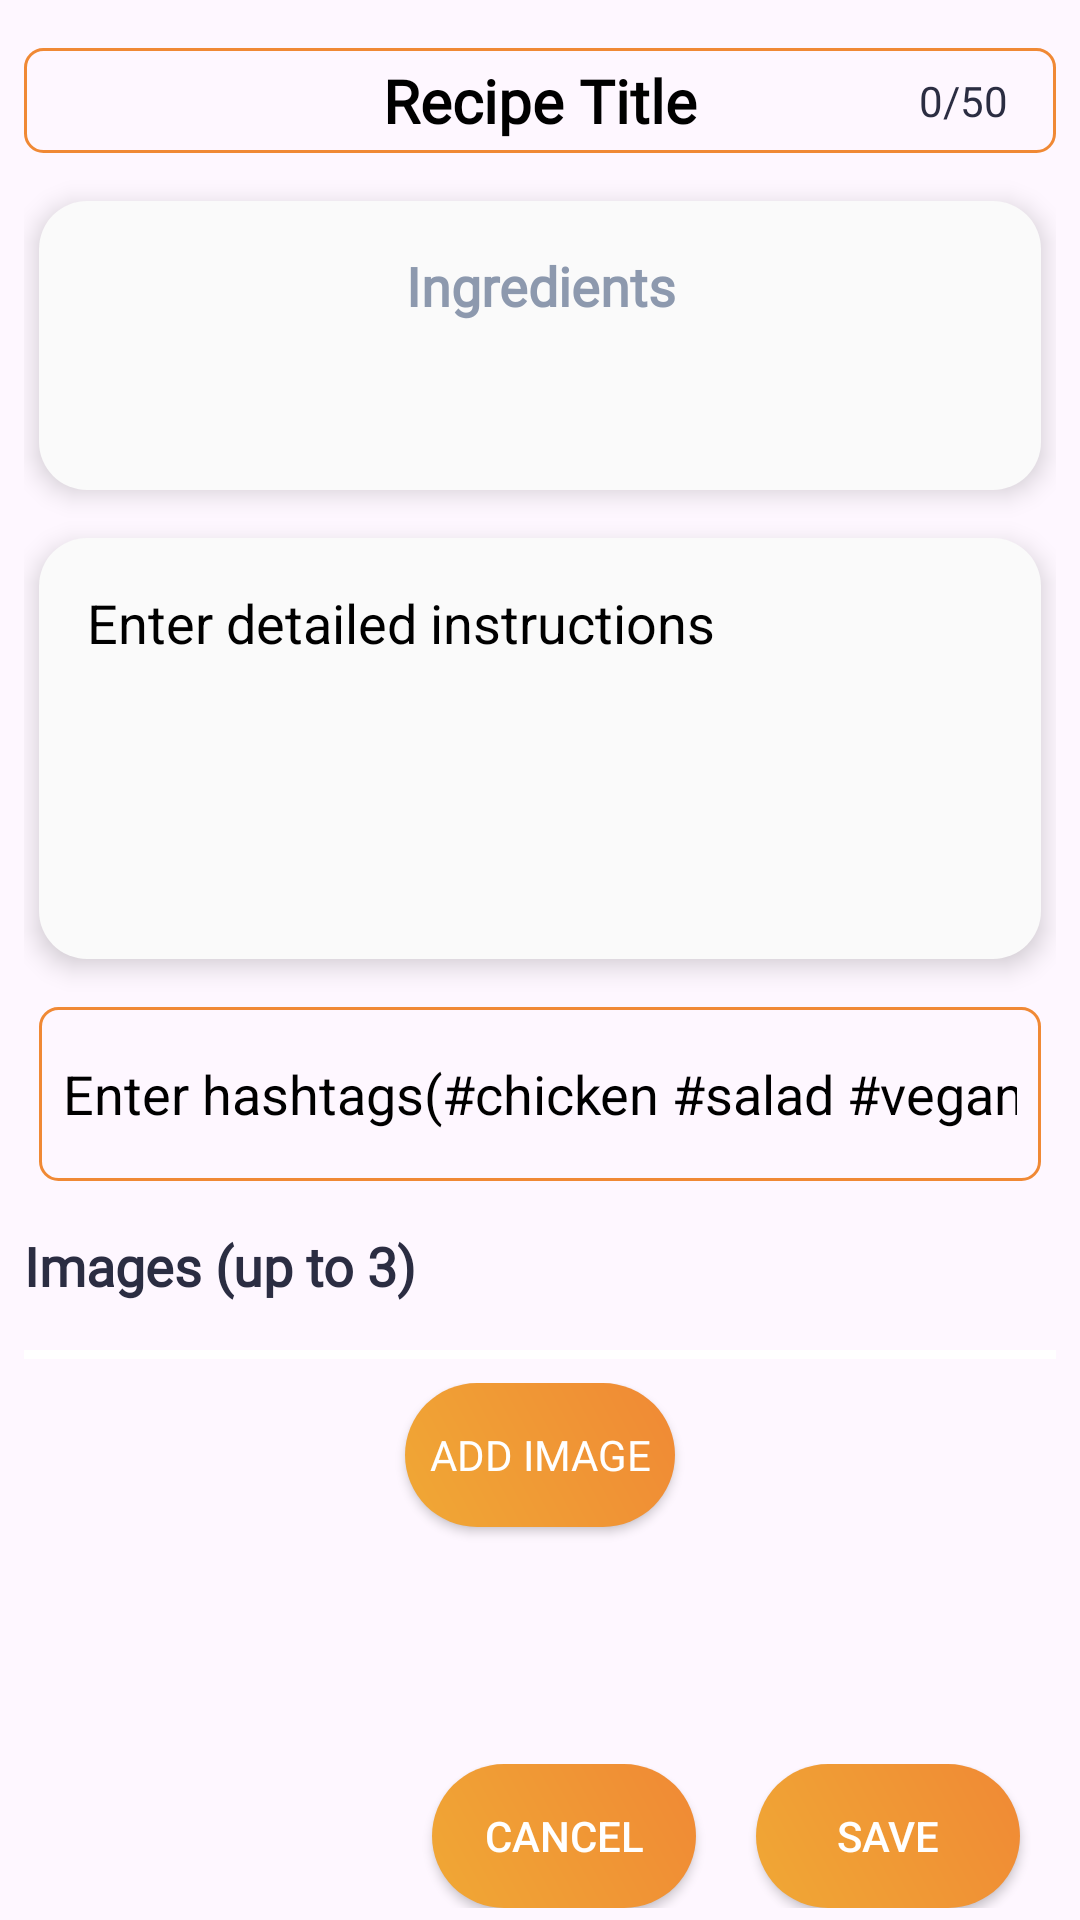

Reconstruct the res/layout file that produces this screen, plus the resources it refers to.
<!-- AndroidManifest.xml: application theme Theme.FoodRecipesV3 -->
<!-- res/layout/fragment_update_recipe.xml -->
<?xml version="1.0" encoding="utf-8"?>
<RelativeLayout xmlns:android="http://schemas.android.com/apk/res/android"
    xmlns:tools="http://schemas.android.com/tools"
    android:layout_width="match_parent"
    android:layout_height="wrap_content"
    android:background="@drawable/modal_background"
    android:elevation="5dp"
    android:id="@+id/updateRecipe">

    <androidx.core.widget.NestedScrollView
        android:id="@+id/scrollable"
        android:layout_width="match_parent"
        android:layout_height="match_parent"
        android:layout_above="@id/buttonPanel"
        android:paddingLeft="8dp"
        android:paddingTop="16dp"
        android:paddingRight="8dp">

        <LinearLayout
            android:layout_width="match_parent"
            android:layout_height="wrap_content"
            android:orientation="vertical">

            
            <RelativeLayout
                android:layout_width="match_parent"
                android:layout_height="wrap_content"
                android:layout_marginBottom="16dp">

                <TextView
                    android:id="@+id/charCountText"
                    android:layout_width="wrap_content"
                    android:layout_height="wrap_content"
                    android:layout_alignParentEnd="true"
                    android:layout_centerVertical="true"
                    android:paddingEnd="8dp"
                    android:layout_marginEnd="8dp"
                    android:text="@string/title_char_limit"
                    android:textColor="@color/text_color_primary"
                    tools:ignore="RelativeOverlap,RtlSymmetry" />
                <EditText
                    android:id="@+id/recipeTitle"
                    android:layout_width="match_parent"
                    android:layout_height="wrap_content"
                    android:autofillHints="Title"
                    android:hint="@string/recipe_title"
                    android:textAlignment="center"
                    android:background="@drawable/border_background"
                    android:layout_centerVertical="true"
                    android:inputType="text"
                    android:maxLength="50"
                    android:layout_marginLeft="5dp"
                    android:layout_marginRight="5dp"
                    android:textColorHint="@color/hint_color"
                    android:textColor="@color/text_color_primary"
                    android:textSize="20sp"
                    android:textStyle="bold"
                    android:padding="4dp"
                    android:fontFamily="@font/lato_regular"
                    android:layout_margin="0dp"
                    android:layout_marginBottom="16dp" />

            </RelativeLayout>

            
            <LinearLayout
                android:layout_width="match_parent"
                android:layout_height="wrap_content"
                android:layout_marginLeft="5dp"
                android:layout_marginRight="5dp"
                android:layout_marginBottom="16dp"
                android:background="@drawable/card_background"
                android:elevation="5dp"
                android:orientation="vertical">

                <TextView
                    android:layout_width="match_parent"
                    android:layout_height="wrap_content"
                    android:layout_marginBottom="8dp"
                    android:gravity="center"
                    android:orientation="horizontal"

                    android:fontFamily="@font/lato_regular"
                    android:text="@string/ingredients"
                    android:textColor="@color/text_color_secondary"
                    android:textSize="18sp"
                    android:textStyle="bold" />

                <LinearLayout
                    android:id="@+id/ingredientContainer"
                    android:layout_width="match_parent"
                    android:layout_height="wrap_content"
                    android:orientation="vertical" />

                
                <ImageButton
                    android:id="@+id/addIngredientButton"
                    android:layout_width="match_parent"
                    android:layout_height="wrap_content"
                    android:background="@drawable/small_button"
                    android:contentDescription="@string/add_ingredient"
                    android:gravity="center"
                    android:padding="16dp"
                    android:src="@drawable/baseline_add_24"
                    android:textColor="@color/text_color_primary"
                    android:textStyle="bold" />
            </LinearLayout>

            
            <EditText
                android:id="@+id/recipeInstructions"
                android:layout_width="match_parent"
                android:layout_height="wrap_content"
                android:layout_marginLeft="5dp"
                android:layout_marginRight="5dp"
                android:layout_marginBottom="16dp"
                android:autofillHints="recipe"
                android:background="@drawable/card_background"
                android:elevation="5dp"
                android:gravity="top"
                android:hint="@string/enter_detailed_instructions"
                android:inputType="textMultiLine"
                android:minLines="5"
                android:textColor="@color/text_color_primary"
                android:textColorHint="@color/hint_color" />


            
            <EditText
                android:id="@+id/recipeHashtags"
                android:layout_width="match_parent"
                android:layout_height="58dp"
                android:layout_marginBottom="16dp"
                android:autofillHints="hashtags"
                android:inputType="text"
                android:textCursorDrawable = "@null"
                android:background="@drawable/border_background"
                android:paddingStart="8dp"
                android:paddingEnd="8dp"
                android:layout_marginLeft="5dp"
                android:layout_marginRight="5dp"
                android:hint="@string/enter_hashtags"
                android:textColor="@color/text_color_primary"
                android:textColorHint="@color/hint_color" />

            <TextView
                android:layout_width="wrap_content"
                android:layout_height="wrap_content"
                android:layout_marginBottom="8dp"
                android:text="@string/add_images_up_to_3"
                android:fontFamily="@font/lato_regular"
                android:textColor="@color/text_color_primary"
                android:textSize="18sp"
                android:textStyle="bold" />

            <View
                android:layout_width="match_parent"
                android:layout_height="3dp"
                android:layout_marginTop="8dp"
                android:layout_marginBottom="8dp"
                android:background="@color/bottom_nav_text" />

            
            <LinearLayout
                android:layout_width="match_parent"
                android:layout_height="wrap_content"
                android:gravity="center"
                android:orientation="vertical">

                
                <androidx.appcompat.widget.AppCompatButton
                    android:id="@+id/addImageButton"
                    android:layout_width="wrap_content"
                    android:layout_height="wrap_content"
                    android:layout_marginBottom="8dp"
                    android:fontFamily="@font/lato_regular"
                    android:background="@drawable/neumorphism_button"
                    android:text="@string/add_image"
                    android:textColor="@color/bottom_nav_text" />

                
                <androidx.viewpager2.widget.ViewPager2
                    android:id="@+id/viewPager"
                    android:layout_width="match_parent"
                    android:layout_height="wrap_content"
                    android:layout_marginBottom="0dp" />

                <LinearLayout
                    android:id="@+id/indicatorLayout"
                    android:layout_width="match_parent"
                    android:layout_height="wrap_content"
                    android:layout_marginTop="-16dp"
                    android:layout_marginBottom="8dp"
                    android:gravity="center"
                    android:orientation="horizontal" />
            </LinearLayout>
        </LinearLayout>

    </androidx.core.widget.NestedScrollView>
    <LinearLayout
        android:id="@+id/buttonPanel"
        android:layout_width="match_parent"
        android:layout_height="wrap_content"
        android:orientation="horizontal"
        android:gravity="end"
        android:layout_alignParentBottom="true"
        android:backgroundTint="@color/bottom_nav_background"
        android:paddingTop="4dp"
        android:paddingBottom="4dp"
        >

        <androidx.appcompat.widget.AppCompatButton
            android:id="@+id/cancelButton"
            android:layout_width="wrap_content"
            android:layout_height="wrap_content"
            android:layout_marginEnd="20dp"
            android:background="@drawable/neumorphism_button"
            android:text="@string/cancel"
            android:textColor="@color/bottom_nav_text" />

        <androidx.appcompat.widget.AppCompatButton
            android:id="@+id/saveButton"
            android:layout_width="wrap_content"
            android:layout_height="wrap_content"
            android:layout_marginEnd="20dp"
            android:layout_marginBottom="0dp"
            android:background="@drawable/neumorphism_button"
            android:text="@string/save"
            android:textColor="@color/bottom_nav_text"  />
    </LinearLayout>
    <ProgressBar
        android:id="@+id/progressBar"
        style="?android:attr/progressBarStyleLarge"
        android:layout_width="wrap_content"
        android:layout_height="wrap_content"
        android:layout_centerInParent="true"
        android:visibility="gone"/>
</RelativeLayout>
<!-- resources referenced by this layout -->
<resources>
  <color name="bottom_nav_background">#F08935</color>
  <color name="bottom_nav_text">#FFFFFF</color>
  <color name="hint_color">#000000</color>
  <color name="text_color_primary">#2b2d42</color>
  <color name="text_color_secondary">#8d99ae</color>
  <!-- drawable border_background (drawable) -->
  <?xml version="1.0" encoding="utf-8"?>
  <shape xmlns:android="http://schemas.android.com/apk/res/android">
      <solid android:color="@android:color/transparent"/>
      <stroke
          android:width="1dp"
          android:color="@color/button_end"/> 
      <corners android:radius="6dp"/> 
  </shape>
  <!-- drawable card_background (drawable) -->
  <?xml version="1.0" encoding="utf-8"?>
  <shape xmlns:android="http://schemas.android.com/apk/res/android">
      <solid android:color="@color/card_background" />
      <corners android:radius="16dp" />
      <padding
          android:left="16dp"
          android:top="16dp"
          android:right="16dp"
          android:bottom="16dp" />
  </shape>
  <!-- drawable neumorphism_button (drawable) -->
  <?xml version="1.0" encoding="utf-8"?>
  <layer-list xmlns:android="http://schemas.android.com/apk/res/android" >
      
      <item>
          <shape android:shape="rectangle" android:padding="0dp">
              <corners android:radius="25dp" />
              <gradient
                  android:angle="45"
                  android:endColor="@color/button_end"
                  android:startColor="@color/button_start"
                  android:type="linear" />
              <padding
                  android:bottom="0dp"
                  android:left="8dp"
                  android:right="8dp"
                  android:top="0dp" />
          </shape>
      </item>
  
  </layer-list>
  <!-- drawable small_button (drawable) -->
  <?xml version="1.0" encoding="utf-8"?>
  <layer-list xmlns:android="http://schemas.android.com/apk/res/android" >
      <item>
          <shape android:shape="rectangle" android:padding="10dp">
  
          </shape>
      </item>
  
  </layer-list>
  <string name="add_image">Add Image</string>
  <string name="add_images_up_to_3">Images (up to 3)</string>
  <string name="add_ingredient">Add Ingredient</string>
  <string name="cancel">Cancel</string>
  <string name="enter_detailed_instructions">Enter detailed instructions</string>
  <string name="enter_hashtags">Enter hashtags(#chicken #salad #vegan etc.)</string>
  <string name="ingredients">Ingredients</string>
  <string name="recipe_title">Recipe Title</string>
  <string name="save">Save</string>
  <string name="title_char_limit">0/50</string>
  <style name="Theme.FoodRecipesV3" parent="Base.Theme.FoodRecipesV3" />
  <color name="button_end">#F08935</color>
  <color name="card_background">#FAFAFA</color>
  <color name="button_start">#F0A835</color>
  <style name="Base.Theme.FoodRecipesV3" parent="Theme.Material3.Light.NoActionBar">
          
          
          <item name="android:statusBarColor">@android:color/transparent</item>
          <item name="actionMenuTextAppearance">@style/CustomMenuText</item>
          <item name="android:windowLightStatusBar">false</item>
          <item name="colorSurface">@color/black</item>
          <item name="colorOnSurface">@color/button_color</item>
      </style>
  <style name="CustomMenuText" parent="TextAppearance.AppCompat.Widget.ActionBar.Title">
          <item name="android:textColor">#FFFFFF</item> 
      </style>
  <color name="black">#FF000000</color>
  <color name="button_color">#F06A35</color>
</resources>
